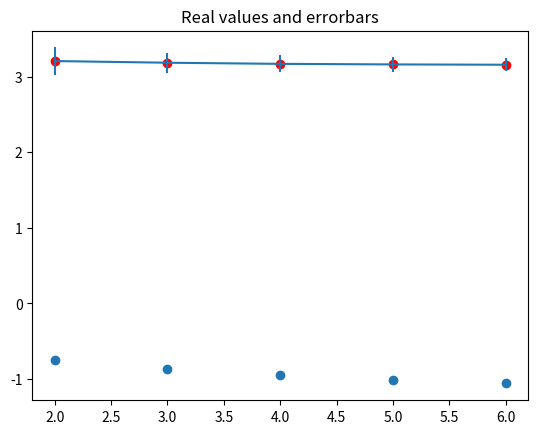

Generate this figure with matplotlib:
#MonteCarlo
#to compare results: online calc:https://academo.org/demos/estimating-pi-monte-carlo/
import random as rd
import numpy as np
import matplotlib.pyplot as plt

n=10000000
pii=[]

zwischenergebnis= np.zeros(n)

def mc_pi(n): #calculates pi by creating n random points, returns pi
    circlepoints = 0
    squarepoints = 0
    for i in range (0,n):
        randx = rd.uniform(0, 1)
        randy = rd.uniform(0, 1)
        distance= randx**2 + randy**2
        if (distance<1):
            circlepoints +=1

        squarepoints +=1

        pi = 4* circlepoints/ squarepoints
        #global zwischenergebnis
        zwischenergebnis[i]=pi
       # mc_pi(zwischenergebnis)
        #print("Zwischenergebnis ",zwischenergebnis[i])
    print("Final Estimation of Pi=", pi)
    return[pi]


def mc_pi_stat(n,m): #appends m times of pi calculations, returns mean and std
    x=0
    while x<m:
        pii.append(mc_pi(n))
        #print("pii array")
        #print(pii)
        x = x + 1
    mean=np.mean(pii)
    std=np.std(pii,ddof=1)
    print("Mittelwert:")
    print(mean)
    print("Abweichung:")
    print(std)
    return mean, std

def mc_pi_plt():
    a=100
    daten= np.zeros((5,3)) #creates 3D array column0: x-axis, column1: mean, column2: std
    for x in range(5):
        [mean,std]=mc_pi_stat(a,10)
        daten[x,0]=a
        daten[x,1]=mean
        daten[x,2]=std
        a = a * 10

    print(daten)
    plt.scatter(np.log10(daten[:,0]), daten[:, 1], color='red')
    plt.errorbar(np.log10(daten[:,0]), daten[:, 1], yerr=daten[:, 2])
    plt.title('Real values and errorbars')
    plt.show()

    plt.scatter(np.log10(daten[:,0]), np.log10(daten[:, 2]))
    plt.show()



#[mean, std] = mc_pi_stat(100, 10) #m-mal Berechnung ausführen
mc_pi_plt()

